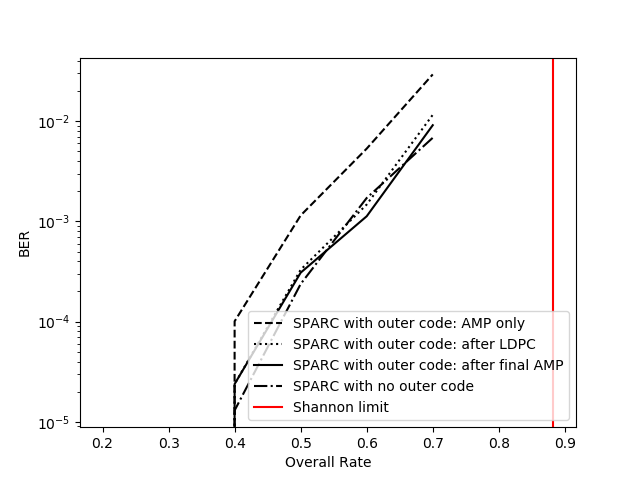

Source data for this figure (header and first rows):
R, BER_amp, BER_ldpc, BER_ldpc_amp, BER_sparc
0.2, 0.0, 0.0, 0.0, 0.0
0.3, 0.0, 0.0, 0.0, 0.0
0.4, 0.0, 0.0, 0.0, 0.0
0.5, 0.0009766, 0.0, 0.0, 0.000651
0.6, 0.007053, 0.001845, 0.001845, 0.001085
R, BER_amp, BER_ldpc, BER_ldpc_amp, BER_sparc
0.2, 0.0, 0.0, 0.0, 0.0
0.3, 0.0, 0.0, 0.0, 0.0
0.4, 0.0001009, 2.387152777777778e-05, 2.387152777777778e-05, 1.3020833333333332e-05
0.5, 0.001148, 0.0003299, 0.0003082, 0.0002376
0.6, 0.005327, 0.001475, 0.001126, 0.001714
0.7, 0.0293, 0.01158, 0.009122, 0.006831
